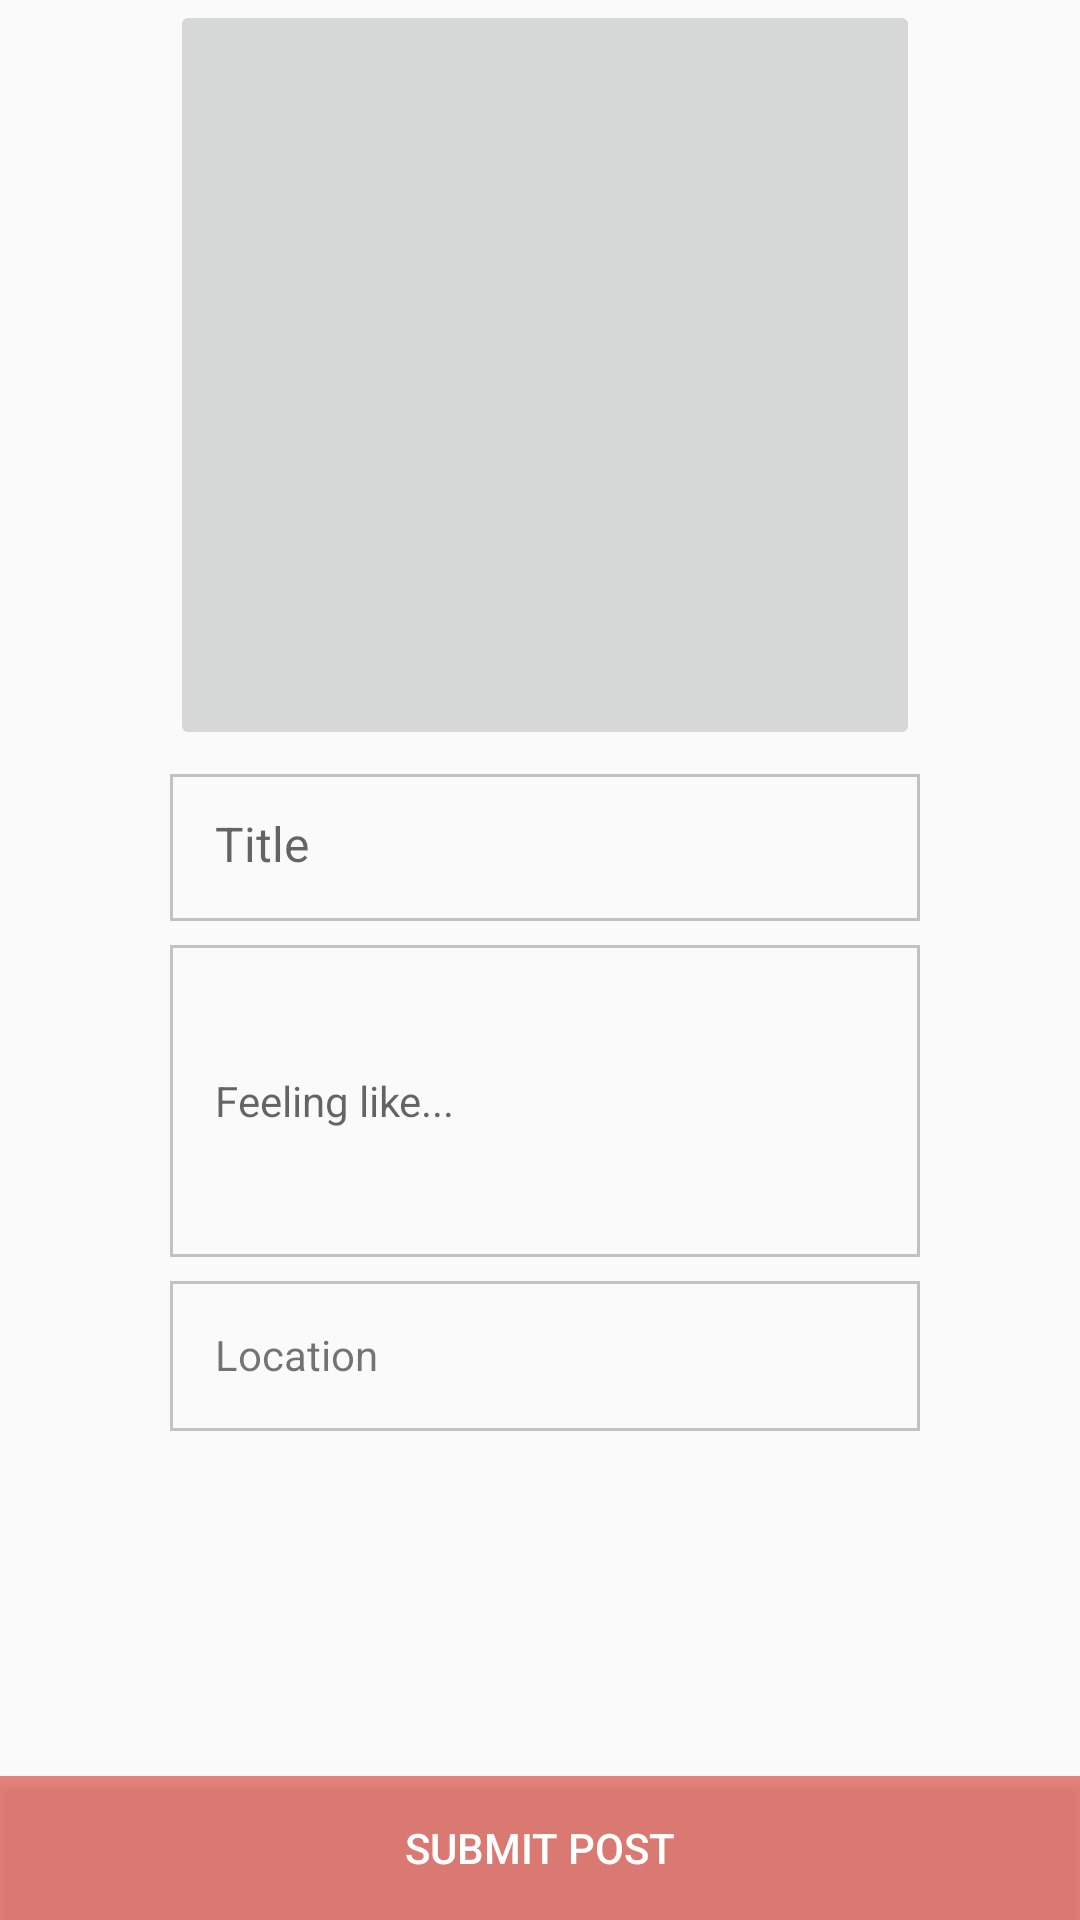

The Android layout XML behind this screen, and the referenced resources:
<!-- AndroidManifest.xml: application theme AppTheme -->
<!-- res/layout/activity_make_post.xml -->
<?xml version="1.0" encoding="utf-8"?>
<android.support.constraint.ConstraintLayout xmlns:android="http://schemas.android.com/apk/res/android"
    xmlns:app="http://schemas.android.com/apk/res-auto"
    xmlns:tools="http://schemas.android.com/tools"
    android:layout_width="match_parent"
    android:layout_height="match_parent"
    tools:context=".MakePost">

    <EditText
        android:id="@+id/makePostFeeling"
        android:layout_width="0dp"
        android:layout_height="104dp"
        android:layout_marginTop="8dp"
        android:background="@drawable/input_outline"
        android:ems="10"
        android:hint="Feeling like..."
        android:inputType="textMultiLine"
        android:maxLength="50"
        android:padding="15dp"
        android:textSize="14sp"
        app:layout_constraintEnd_toEndOf="@+id/makePostTitle"
        app:layout_constraintHorizontal_bias="0.0"
        app:layout_constraintStart_toStartOf="@+id/makePostTitle"
        app:layout_constraintTop_toBottomOf="@+id/makePostTitle" />

    <ImageButton
        android:id="@+id/makePostImage"
        android:layout_width="250dp"
        android:layout_height="250dp"
        android:layout_marginStart="4dp"
        android:layout_marginEnd="1dp"
        app:layout_constraintEnd_toEndOf="parent"
        app:layout_constraintStart_toStartOf="parent"
        app:layout_constraintTop_toTopOf="parent"
        app:srcCompat="@android:color/transparent" />

    <EditText
        android:id="@+id/makePostTitle"
        android:layout_width="0dp"
        android:layout_height="49dp"
        android:layout_marginTop="8dp"
        android:background="@drawable/input_outline"
        android:ems="10"
        android:hint="Title"
        android:inputType="textPersonName"
        android:maxLength="25"
        android:padding="15dp"
        android:textSize="16sp"
        app:layout_constraintEnd_toEndOf="@+id/makePostImage"
        app:layout_constraintHorizontal_bias="0.0"
        app:layout_constraintStart_toStartOf="@+id/makePostImage"
        app:layout_constraintTop_toBottomOf="@+id/makePostImage" />

    <Button
        android:id="@+id/makePostButton"
        android:layout_width="0dp"
        android:layout_height="wrap_content"
        android:background="@color/colorPrimary"
        android:text="@string/submit"
        android:textColor="@android:color/white"
        app:layout_constraintBottom_toBottomOf="parent"
        app:layout_constraintEnd_toEndOf="parent"
        app:layout_constraintHorizontal_bias="0.5"
        app:layout_constraintStart_toStartOf="parent" />

    <TextView
        android:id="@+id/makePostMap"
        android:layout_width="0dp"
        android:layout_height="50dp"
        android:layout_marginTop="8dp"
        android:background="@drawable/input_outline"
        android:clickable="true"
        android:padding="15dp"
        android:text="@string/Location"
        app:layout_constraintBottom_toTopOf="@+id/makePostButton"
        app:layout_constraintEnd_toEndOf="@+id/makePostFeeling"
        app:layout_constraintStart_toStartOf="@+id/makePostFeeling"
        app:layout_constraintTop_toBottomOf="@+id/makePostFeeling"
        app:layout_constraintVertical_bias="0.0" />

</android.support.constraint.ConstraintLayout>
<!-- resources referenced by this layout -->
<resources>
  <color name="colorPrimary">#a3db4437</color>
  <!-- drawable input_outline (drawable) -->
  <?xml version="1.0" encoding="utf-8"?>
  <shape xmlns:android="http://schemas.android.com/apk/res/android">
      <stroke android:color="@color/grayColor" android:width="1dp" />
  </shape>
  <string name="Location">Location</string>
  <string name="submit">Submit Post</string>
  <style name="AppTheme" parent="Theme.AppCompat.Light.DarkActionBar">
          
          <item name="colorPrimary">@color/colorPrimary</item>
          <item name="colorPrimaryDark">@color/colorPrimaryDark</item>
          <item name="colorAccent">@color/colorAccent</item>
      </style>
  <color name="grayColor">#c2c2c2</color>
  <color name="colorPrimaryDark">#ebb93221</color>
  <color name="colorAccent">#ff4081</color>
</resources>
